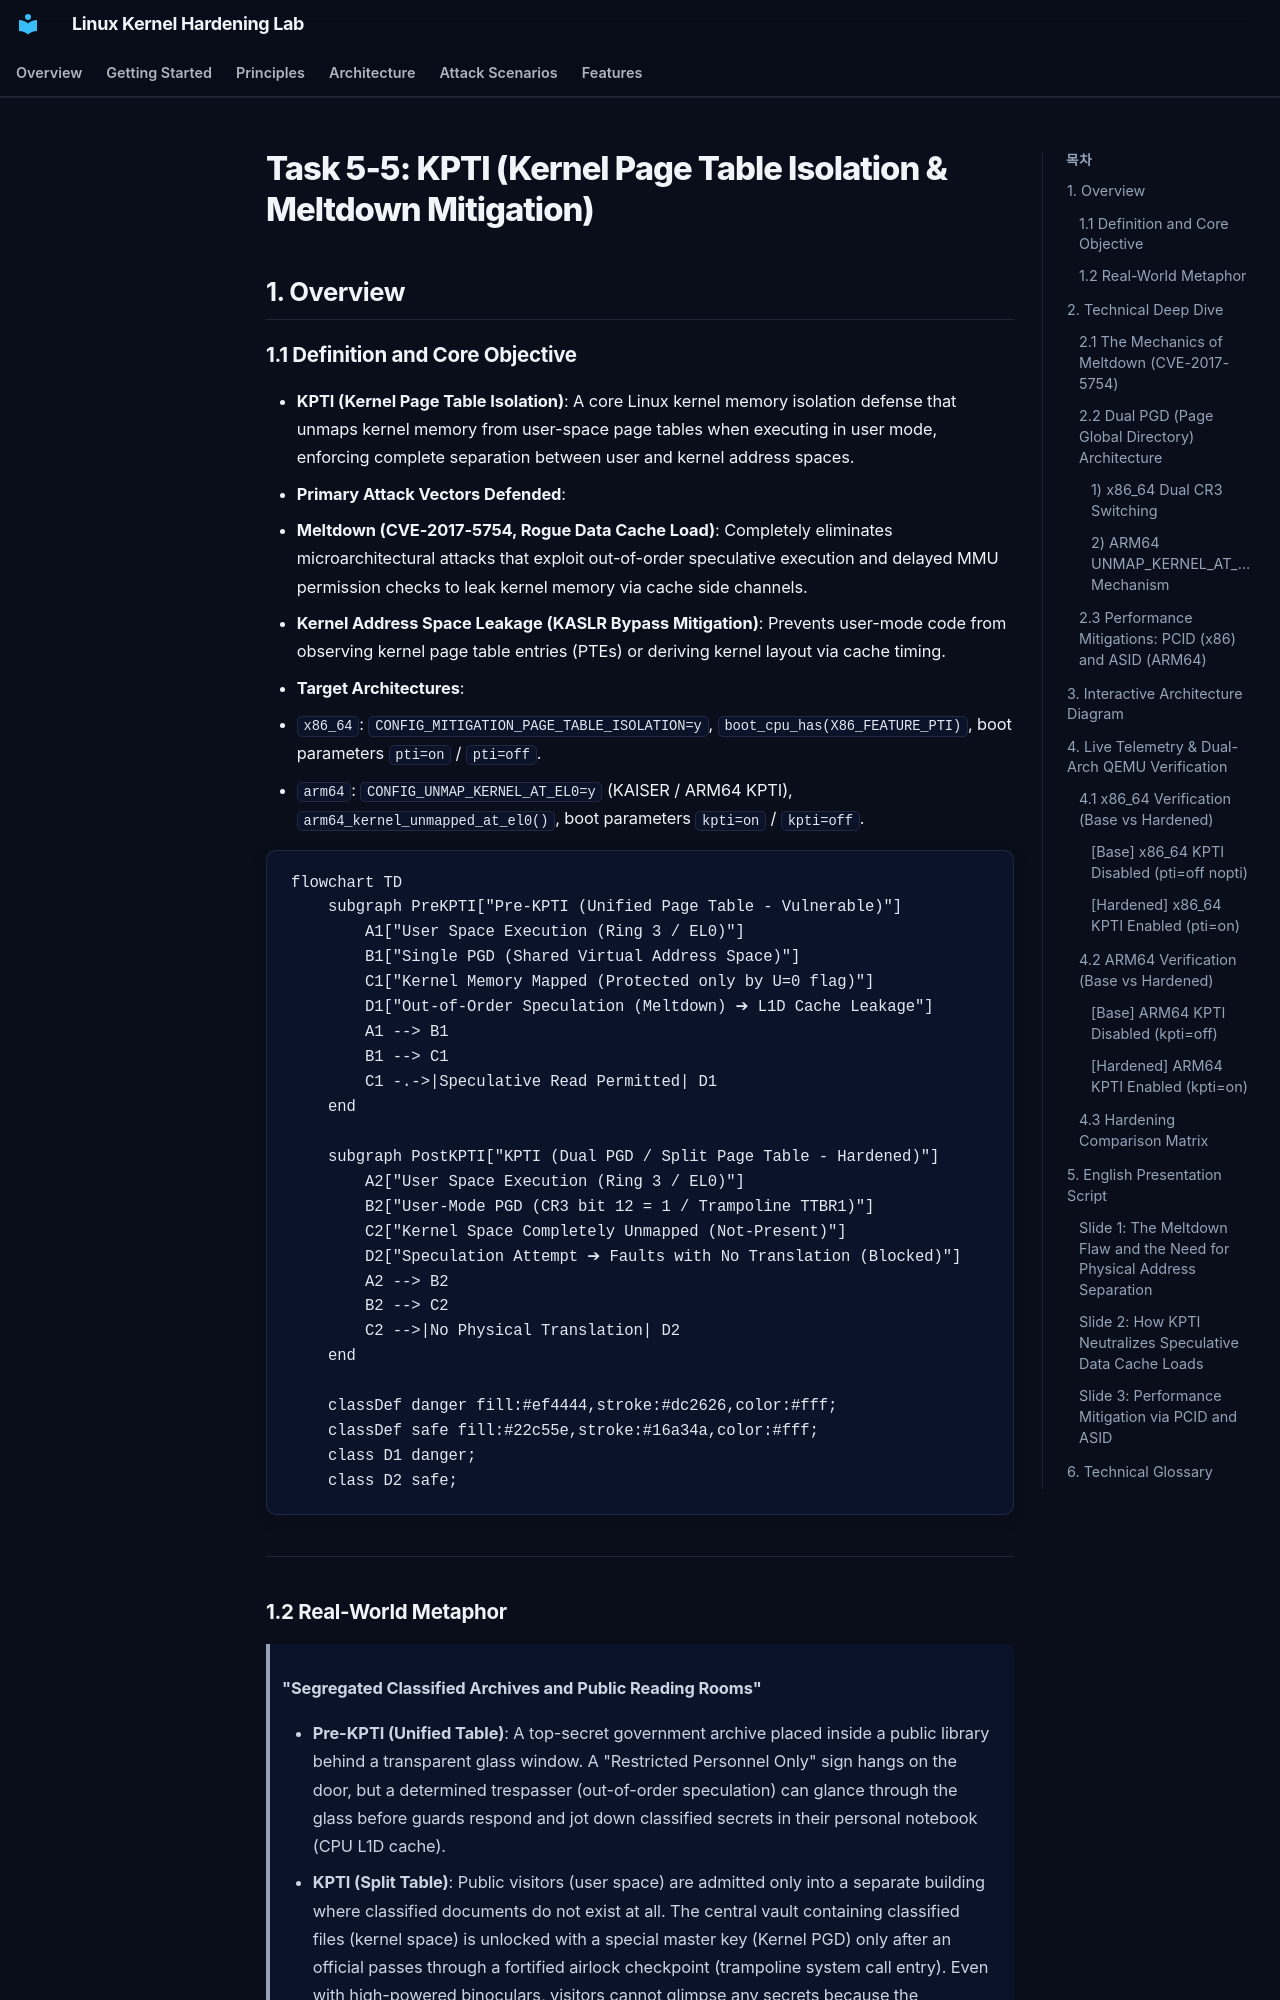

repository: auking45/linux-kernel-hardening-lab · page: en/features/12-kpti/index.html · generator: mkdocs

# Task 5-5: KPTI (Kernel Page Table Isolation & Meltdown Mitigation)

## 1. Overview

### 1.1 Definition and Core Objective
- **KPTI (Kernel Page Table Isolation)**: A core Linux kernel memory isolation defense that unmaps kernel memory from user-space page tables when executing in user mode, enforcing complete separation between user and kernel address spaces.
- **Primary Attack Vectors Defended**:
  - **Meltdown (CVE-2017-5754, Rogue Data Cache Load)**: Completely eliminates microarchitectural attacks that exploit out-of-order speculative execution and delayed MMU permission checks to leak kernel memory via cache side channels.
  - **Kernel Address Space Leakage (KASLR Bypass Mitigation)**: Prevents user-mode code from observing kernel page table entries (PTEs) or deriving kernel layout via cache timing.
- **Target Architectures**:
  - `x86_64`: `CONFIG_MITIGATION_PAGE_TABLE_ISOLATION=y`, `boot_cpu_has(X86_FEATURE_PTI)`, boot parameters `pti=on` / `pti=off`.
  - `arm64`: `CONFIG_UNMAP_KERNEL_AT_EL0=y` (KAISER / ARM64 KPTI), `arm64_kernel_unmapped_at_el0()`, boot parameters `kpti=on` / `kpti=off`.

```mermaid
flowchart TD
    subgraph PreKPTI["Pre-KPTI (Unified Page Table - Vulnerable)"]
        A1["User Space Execution (Ring 3 / EL0)"]
        B1["Single PGD (Shared Virtual Address Space)"]
        C1["Kernel Memory Mapped (Protected only by U=0 flag)"]
        D1["Out-of-Order Speculation (Meltdown) ➔ L1D Cache Leakage"]
        A1 --> B1
        B1 --> C1
        C1 -.->|Speculative Read Permitted| D1
    end

    subgraph PostKPTI["KPTI (Dual PGD / Split Page Table - Hardened)"]
        A2["User Space Execution (Ring 3 / EL0)"]
        B2["User-Mode PGD (CR3 bit 12 = 1 / Trampoline TTBR1)"]
        C2["Kernel Space Completely Unmapped (Not-Present)"]
        D2["Speculation Attempt ➔ Faults with No Translation (Blocked)"]
        A2 --> B2
        B2 --> C2
        C2 -->|No Physical Translation| D2
    end

    classDef danger fill:#ef4444,stroke:#dc2626,color:#fff;
    classDef safe fill:#22c55e,stroke:#16a34a,color:#fff;
    class D1 danger;
    class D2 safe;
```

---

### 1.2 Real-World Metaphor
> **"Segregated Classified Archives and Public Reading Rooms"**
>
> - **Pre-KPTI (Unified Table)**: A top-secret government archive placed inside a public library behind a transparent glass window. A "Restricted Personnel Only" sign hangs on the door, but a determined trespasser (out-of-order speculation) can glance through the glass before guards respond and jot down classified secrets in their personal notebook (CPU L1D cache).
> - **KPTI (Split Table)**: Public visitors (user space) are admitted only into a separate building where classified documents do not exist at all. The central vault containing classified files (kernel space) is unlocked with a special master key (Kernel PGD) only after an official passes through a fortified airlock checkpoint (trampoline system call entry). Even with high-powered binoculars, visitors cannot glimpse any secrets because the documents are physically absent from the room.

---

## 2. Technical Deep Dive
